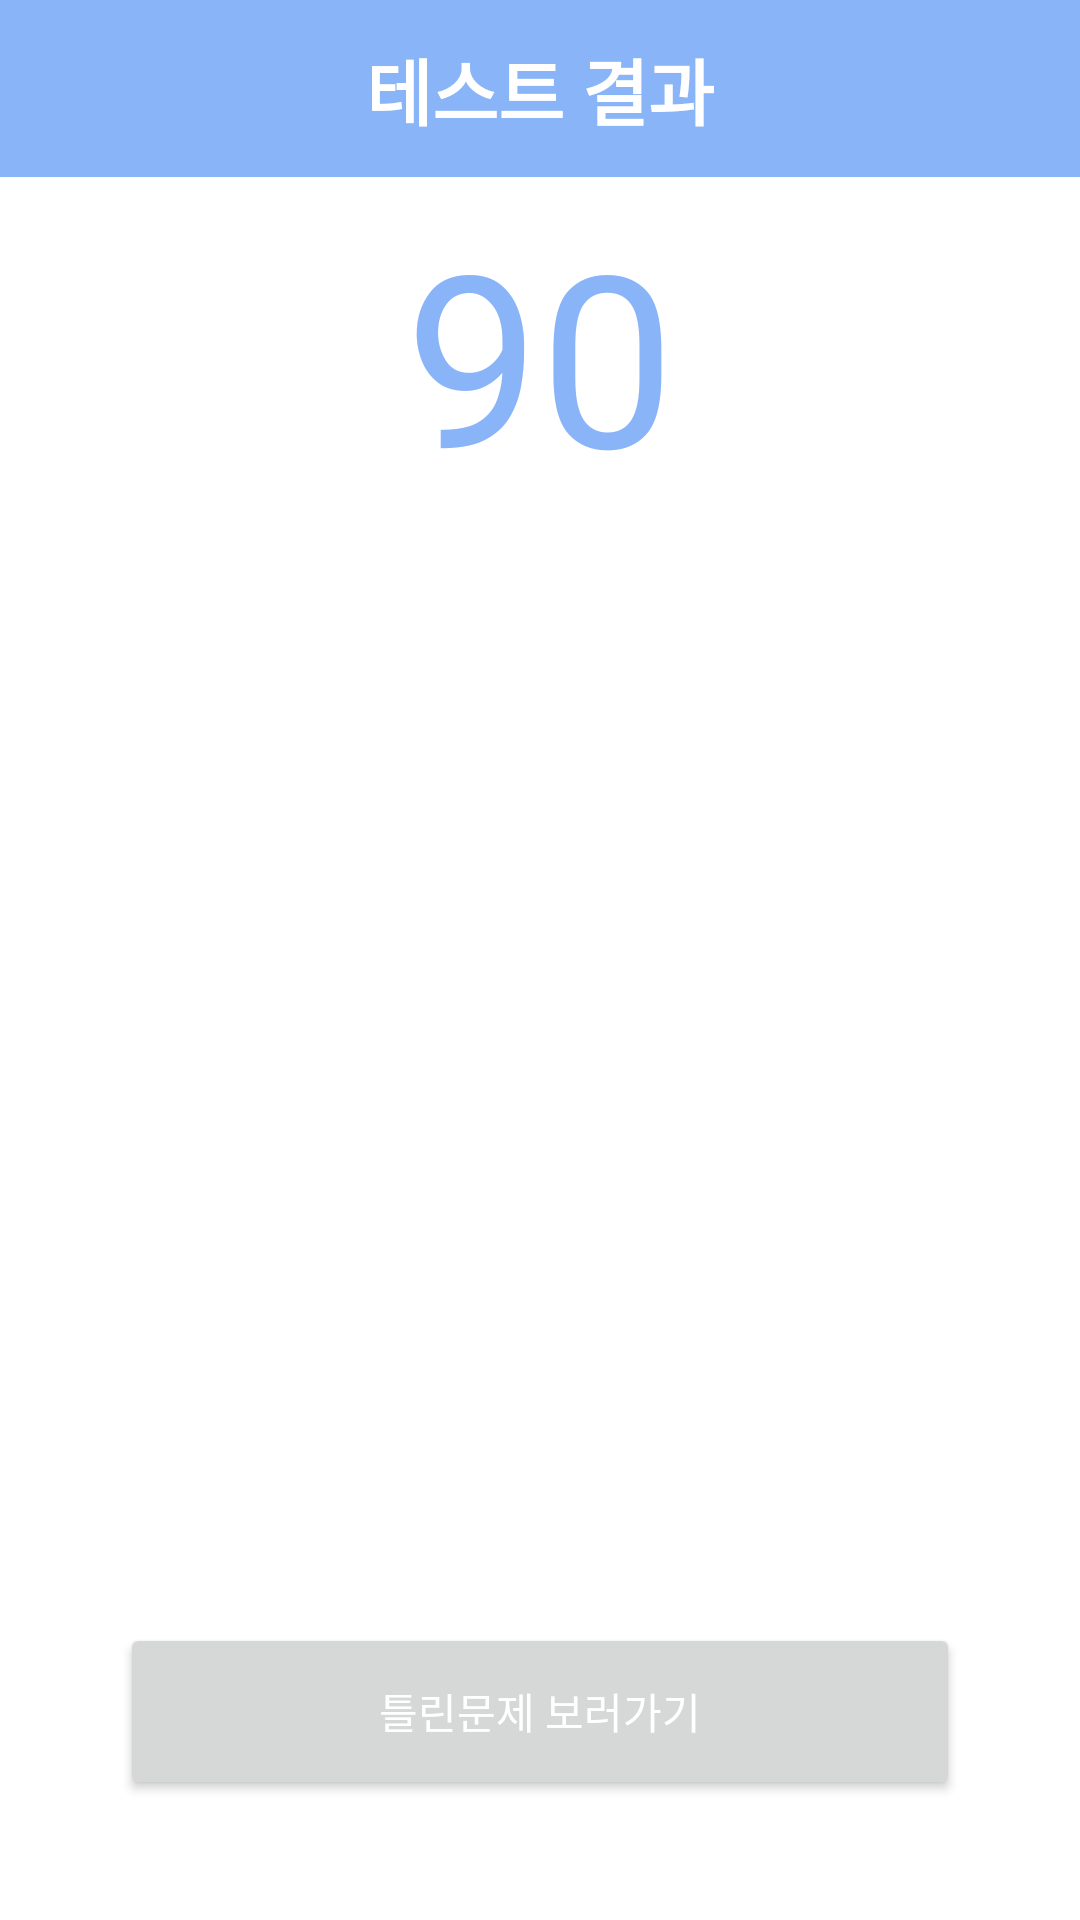

Here is an Android app screen rendered from its layout file. Give the layout XML and the strings, colors and styles it references.
<!-- AndroidManifest.xml: application theme Theme.Simple_voca -->
<!-- res/layout/activity_test_result.xml -->
<?xml version="1.0" encoding="utf-8"?>
<androidx.constraintlayout.widget.ConstraintLayout
    xmlns:android="http://schemas.android.com/apk/res/android"
    xmlns:app="http://schemas.android.com/apk/res-auto"
    xmlns:tools="http://schemas.android.com/tools"
    android:layout_width="match_parent"
    android:layout_height="match_parent">


    <LinearLayout
        android:id="@+id/linearLayout3"
        android:layout_width="match_parent"
        android:layout_height="match_parent"
        android:orientation="vertical"
        android:weightSum="10">

        <FrameLayout
            android:layout_width="match_parent"
            android:layout_height="0dp"
            android:layout_weight="1"
            android:background="@color/mainBlue"
            android:orientation="horizontal">

            <TextView
                android:layout_width="match_parent"
                android:layout_height="match_parent"
                android:clickable="false"
                android:fontFamily="@font/nanum_square_regular"
                android:gravity="center"
                android:text="테스트 결과"
                android:textColor="@color/blueGradient5"
                android:textSize="24sp"
                android:textStyle="bold" />

        </FrameLayout>

        <TextView
            android:id="@+id/test_result_score"
            android:layout_width="match_parent"
            android:layout_height="0dp"
            android:layout_weight="2"
            android:fontFamily="@font/opensans_regular"
            android:gravity="center"
            android:text="90"
            android:textColor="@color/mainBlue"
            android:textSize="80sp" />

        <GridLayout
            android:id="@+id/test_girdlayout"
            android:layout_width="match_parent"
            android:layout_height="0dp"
            android:layout_weight="6"
            android:columnCount="5"/>

        <Button
            android:id="@+id/test_result_detail"
            android:layout_width="match_parent"
            android:layout_height="0dp"
            android:layout_gravity="center"
            android:layout_marginBottom="40dp"
            android:layout_marginTop="10dp"
            android:layout_marginHorizontal="40dp"
            android:layout_weight="1"
            android:text="틀린문제 보러가기"
            android:textColor="#FFFFFF"
            app:layout_constraintStart_toStartOf="parent"
            app:layout_constraintTop_toTopOf="parent" />

    </LinearLayout>

</androidx.constraintlayout.widget.ConstraintLayout>
<!-- resources referenced by this layout -->
<resources>
  <color name="blueGradient5">#ffffff</color>
  <color name="mainBlue">#8ab4f8</color>
  <style name="Theme.Simple_voca" parent="Theme.MaterialComponents.DayNight.DarkActionBar">
  
          
          <item name="colorPrimary">@color/mainBlue</item>
          <item name="colorPrimaryVariant">@color/mainBlue</item>
          <item name="colorOnPrimary">@color/mainBlue</item>
          
          <item name="colorSecondary">@color/mainBlue</item>
          <item name="colorSecondaryVariant">@color/mainBlue</item>
          <item name="colorOnSecondary">@color/mainBlue</item>
          
          
          <item name="android:statusBarColor" tools:targetApi="l">@color/mainBlue</item>
          
  
          <item name="windowActionBar">false</item>
          <item name="windowNoTitle">true</item>
  
      </style>
</resources>
